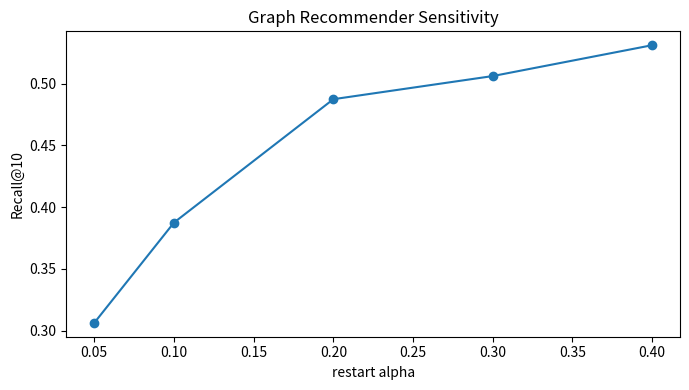

This chart was generated by the following Python code:
from __future__ import annotations

import random
from collections import defaultdict
from typing import Dict, List, Set, Tuple


def simulate_user_item_graph(n_users=90, n_items=140, seed=42):
    random.seed(seed)

    # hidden item groups
    item_group = {i: i % 7 for i in range(n_items)}
    user_pref = {u: random.randrange(7) for u in range(n_users)}

    interactions = defaultdict(set)
    for u in range(n_users):
        pref = user_pref[u]
        candidates = [i for i in range(n_items) if item_group[i] == pref]
        negatives = [i for i in range(n_items) if item_group[i] != pref]

        for i in random.sample(candidates, k=10):
            interactions[u].add(i)
        for i in random.sample(negatives, k=4):
            interactions[u].add(i)

    return interactions, n_users, n_items


def train_test_split(interactions: Dict[int, Set[int]], seed=7):
    random.seed(seed)
    train = defaultdict(set)
    test = defaultdict(set)

    for u, items in interactions.items():
        items = list(items)
        random.shuffle(items)
        hold = max(2, len(items) // 5)
        test_items = set(items[:hold])
        train_items = set(items[hold:])
        train[u] = train_items
        test[u] = test_items

    return train, test


def build_graph(train: Dict[int, Set[int]], n_users: int, n_items: int):
    # node ids: users [0..n_users-1], items [n_users..n_users+n_items-1]
    graph = defaultdict(set)
    for u, items in train.items():
        for i in items:
            item_node = n_users + i
            graph[u].add(item_node)
            graph[item_node].add(u)
    return graph


def personalized_pagerank(
    graph,
    start_node: int,
    max_iter: int = 60,
    alpha: float = 0.2,
):
    nodes = list(graph.keys())
    p = {n: 0.0 for n in nodes}
    p[start_node] = 1.0

    for _ in range(max_iter):
        new_p = {n: 0.0 for n in nodes}
        for n in nodes:
            nbrs = list(graph[n])
            if not nbrs:
                continue
            share = p[n] / len(nbrs)
            for nb in nbrs:
                new_p[nb] += (1 - alpha) * share

        new_p[start_node] += alpha
        p = new_p

    return p


def recommend_for_user(u: int, graph, train, n_users: int, n_items: int, k: int = 10, alpha: float = 0.2):
    p = personalized_pagerank(graph, start_node=u, alpha=alpha)

    scored = []
    seen = train[u]
    for i in range(n_items):
        if i in seen:
            continue
        node = n_users + i
        scored.append((p.get(node, 0.0), i))

    scored.sort(reverse=True)
    return [i for _, i in scored[:k]]


def popularity_baseline(train: Dict[int, Set[int]], n_items: int):
    cnt = [0] * n_items
    for items in train.values():
        for i in items:
            cnt[i] += 1
    rank = sorted(range(n_items), key=lambda i: cnt[i], reverse=True)
    return rank


def hit_recall_at_k(recs: List[int], truth: Set[int]) -> Tuple[float, float]:
    hit = 1.0 if set(recs) & truth else 0.0
    recall = len(set(recs) & truth) / max(1, len(truth))
    return hit, recall


def evaluate(train, test, graph, n_users, n_items, k=10, alpha=0.2):
    hits, recalls = [], []
    for u in range(n_users):
        recs = recommend_for_user(u, graph, train, n_users, n_items, k=k, alpha=alpha)
        h, r = hit_recall_at_k(recs, test[u])
        hits.append(h)
        recalls.append(r)
    return sum(hits) / len(hits), sum(recalls) / len(recalls)


def eval_popularity(train, test, n_users, n_items, k=10):
    pop = popularity_baseline(train, n_items)
    hits, recalls = [], []
    for u in range(n_users):
        recs = [i for i in pop if i not in train[u]][:k]
        h, r = hit_recall_at_k(recs, test[u])
        hits.append(h)
        recalls.append(r)
    return sum(hits) / len(hits), sum(recalls) / len(recalls)


def maybe_plot(alphas, recalls):
    try:
        import matplotlib.pyplot as plt
    except Exception:
        print("alpha sweep recalls:", [(round(a, 2), round(r, 4)) for a, r in zip(alphas, recalls)])
        return

    plt.figure(figsize=(7, 4))
    plt.plot(alphas, recalls, marker="o")
    plt.xlabel("restart alpha")
    plt.ylabel("Recall@10")
    plt.title("Graph Recommender Sensitivity")
    plt.tight_layout()
    plt.show()


if __name__ == "__main__":
    interactions, n_users, n_items = simulate_user_item_graph(n_users=80, n_items=130, seed=17)
    train, test = train_test_split(interactions, seed=19)
    graph = build_graph(train, n_users, n_items)

    hit_pop, rec_pop = eval_popularity(train, test, n_users, n_items, k=10)

    print("Popularity baseline Hit@10:", round(hit_pop, 4), "Recall@10:", round(rec_pop, 4))

    alphas = [0.05, 0.1, 0.2, 0.3, 0.4]
    recalls = []
    for a in alphas:
        hit, rec = evaluate(train, test, graph, n_users, n_items, k=10, alpha=a)
        recalls.append(rec)
        print(f"Graph alpha={a:.2f} -> Hit@10={hit:.4f}, Recall@10={rec:.4f}")

    maybe_plot(alphas, recalls)


# TODO (Student Exercise)
# Create cold-start subset and report Hit@10/Recall@10 separately.
